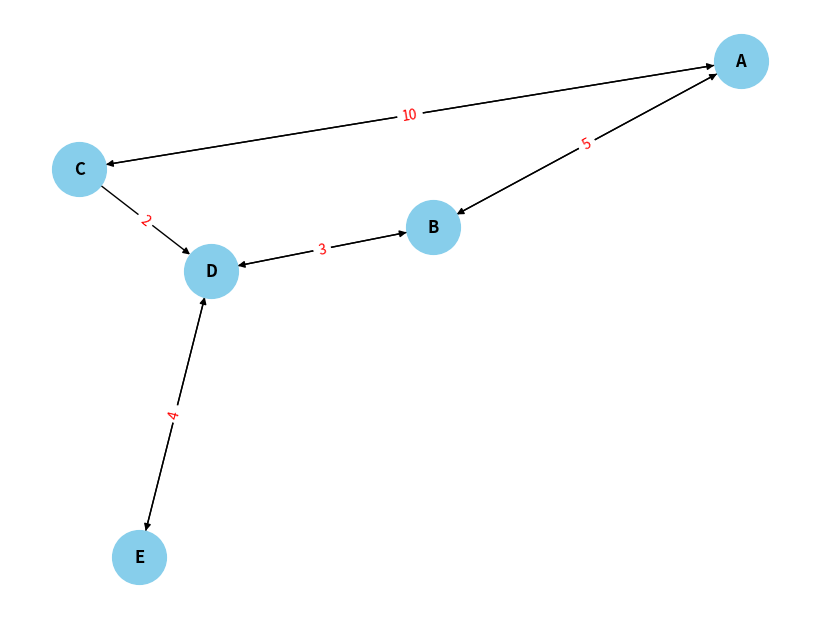

Python code for this plot:
"""
Алгоритм Дейкстри 

Алгоритм Дейкстри — це алгоритм пошуку найкоротшого шляху у графі з невід'ємними
вагами ребер від однієї вершини до всіх інших."""

import heapq
import matplotlib.pyplot as plt
import networkx as nx


def dijkstra(graph, start_vertex, end_vertex=None) -> dict:
    """Алгоритм Дейкстри

    Параметри:
        graph: dict - граф;
        start_vertex - початкова вершина;
        end_vertex - кінцева вершина.
    Повертає dict:
        distances:dict|int - відстані від початкової до всіх вершин, або відстань до заданої end_vertex.;
        path:list - оптимальний шлях якщо задана end_vertex або None.

    """
    # Ініціалізація відстаней і списку попередніх вершин
    distances = {vertex: float("infinity") for vertex in graph}
    distances[start_vertex] = 0
    previous_vertices = {vertex: None for vertex in graph}

    # Пріоритетна черга для зберігання вершин і відстаней
    priority_queue = [(0, start_vertex)]

    while priority_queue:
        current_distance, current_vertex = heapq.heappop(priority_queue)

        # Якщо в списку вже є коротший шлях - ігноруємо цю вершину
        if current_distance > distances[current_vertex]:
            continue

        for neighbor, weight in graph[current_vertex].items():
            distance = current_distance + weight

            # Якщо знайдено коротший шлях до сусіда, оновлюємо відстань і попередню вершину
            if distance < distances[neighbor]:
                distances[neighbor] = distance
                previous_vertices[neighbor] = current_vertex
                heapq.heappush(priority_queue, (distance, neighbor))

    # Якщо вказана кінцева вершина, будуємо оптимальний шлях
    if end_vertex:
        path = []
        current_vertex = end_vertex
        while previous_vertices[current_vertex] is not None:
            path.insert(0, current_vertex)
            current_vertex = previous_vertices[current_vertex]
        path.insert(0, start_vertex)
        return {"distance": distances[end_vertex], "path": path}
    else:
        # return {"distance": distances, "path": previous_vertices}
        return {"distance": distances, "path": None}


def to_digraph(graph: dict) -> nx.DiGraph:
    """Перетворення графа в направлений nx.DiGraph

    Параметри:
        graph: dict - граф в вигляді словника з вагою ребер.;
        напр.: {'A': {'B': 5, 'C': 10}, 'B': {'A': 5, 'D': 3}, 'C': {'A': 10, 'D': 2}, 'D': {'B': 3, 'E': 4}, 'E': {'D': 4}}.

    """
    di_graph = nx.DiGraph()

    # Додавання ребер та ваг
    for node, neighbors in graph.items():
        for neighbor, weight in neighbors.items():
            di_graph.add_edge(node, neighbor, weight=weight)
    return di_graph


def graph_show(G: nx.DiGraph) -> None:
    """Візуалізація графа

    Візуалізація графа з вагами ребер. Використовуємо бібліотеку networkx.
    Довжини ребер пропорційні їх вазі.
    """
    plt.figure(figsize=(8, 6))

    # Позиціонування вузлів і зврахуванням відстані (ваги ребер)
    pos = nx.kamada_kawai_layout(G)
    nx.draw(
        G,
        pos,
        with_labels=True,
        node_size=1500,
        node_color="skyblue",
        font_size=12,
        font_weight="bold",
    )
    edge_labels = nx.get_edge_attributes(G, "weight")
    nx.draw_networkx_edge_labels(
        G, pos, edge_labels=edge_labels, font_color="red", font_size=10
    )
    title = "Візуалізація графа"
    plt.gcf().canvas.manager.set_window_title(title)
    # plt.axis("off")  # Вимкнення відображення координатної осі
    plt.show()


if __name__ == "__main__":
    # Приклад графа у вигляді словника
    graph = {
        "A": {"B": 5, "C": 10},
        "B": {"A": 5, "D": 3},
        "C": {"A": 10, "D": 2},
        # "D": {"B": 3, "C": 2, "E": 4},
        "D": {"B": 3, "E": 4},
        "E": {"D": 4},
    }

    print("Граф:")
    print(f"{graph}")

    # Задаємо початкову вершину
    start_node = "A"
    # та прелік вершин, до яких визначаємо маршрути
    end_nodes = filter(lambda x: x != start_node, graph.keys())

    print()
    print(f"Найкоротші шляхи від початкової вершини {start_node} до всіх вершин:")
    for end_node in end_nodes:
        print(
            f"{start_node} -> {end_node}: {dijkstra(graph, start_node, end_node)['distance']:3}, маршрут: {dijkstra(graph, start_node, end_node)['path']}"
        )

    print()

    # Ініціалізація направленого графа
    G = to_digraph(graph)

    # Візуалізація графа
    graph_show(G)
